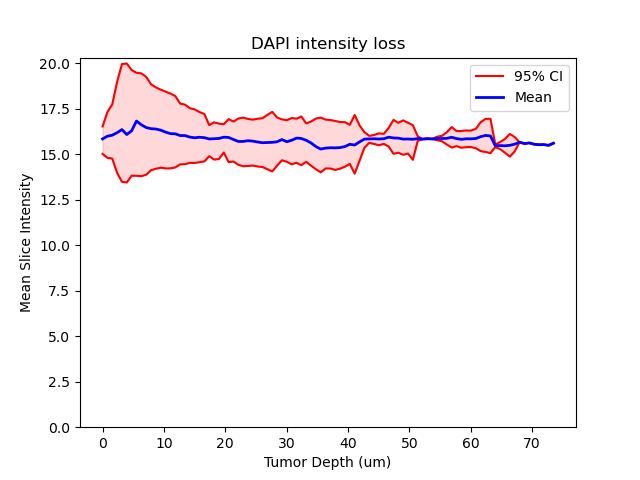

Source data for this figure (header and first rows):
, hsp90_3NT33_OG, hsp90_3NT56, hsp90_3NT56_OG, Image_1_Actin_Ki67, Image_2_COXI_Actin, Image_3_P2X7_Actin, Image_4_Antibody_Control, Image_5_Ki67_Actin_2_Full, Image_7_COXI_COXII, Image_8_3NT, med, iqr, minout, maxout
0, 16.08, 15.32, 15.88, 15.82, , 15.31, , 18.37, 15.69, 15.93, 15.85, 0.3773, 15.03, 16.54
1, 16.08, 15.48, 15.84, 15.92, , 15.33, , 18.51, 16.49, 16.34, 16, 0.6279, 14.81, 17.32
2, 16.07, 16.05, 15.89, 16.02, , 15.47, 15.33, 18.62, 17.36, 16.63, 16.05, 0.7456, 14.77, 17.75
3, 16.1, 16.57, 15.86, 16.28, 15.2, 15.47, 15.87, 18.78, 17.65, 17.29, 16.19, 1.251, 13.98, 18.99
4, 16.08, 16.9, 15.88, 16.65, 15.76, 15.43, 16.03, 18.92, 17.76, 17.75, 16.36, 1.619, 13.49, 19.97
5, 16.13, 15.44, 15.87, 17.01, 16.06, 15.42, 16.04, 18.99, 17.72, 17.95, 16.09, 1.634, 13.46, 20
6, 16.15, 16.07, 15.86, 17.27, 16.45, 15.39, 15.99, 19.05, 17.6, 17.52, 16.3, 1.45, 13.83, 19.63
7, 16.11, 17.27, 15.86, 17.4, 16.49, 15.37, 15.89, 19.07, 17.46, 17.18, 16.83, 1.417, 13.82, 19.49
8, 16.08, 17.33, 15.87, 17.34, 16.4, 15.33, 15.8, 19.02, 17.37, 16.86, 16.63, 1.413, 13.8, 19.46
9, 16.02, 17.26, 15.86, 17.21, 16.27, 15.3, 15.69, 18.91, 17.28, 16.68, 16.48, 1.345, 13.88, 19.26
10, 16.02, 17, 15.86, 17.11, 16.13, 15.31, 15.62, 18.78, 17.15, 16.69, 16.41, 1.181, 14.13, 18.86
11, 15.99, 17.01, 15.86, 17, 15.98, 15.31, 15.6, 18.67, 17.02, 16.8, 16.4, 1.118, 14.21, 18.69
12, 15.93, 17.11, 15.87, 16.96, 15.88, 15.34, 15.54, 18.56, 16.91, 16.73, 16.33, 1.072, 14.27, 18.56
13, 15.91, 17.08, 15.86, 16.89, 15.8, 15.3, 15.5, 18.49, 16.81, 16.54, 16.22, 1.055, 14.23, 18.45
14, 15.88, 16.94, 15.89, 16.84, 15.74, 15.37, 15.48, 18.45, 16.7, 16.4, 16.14, 1.028, 14.23, 18.35
15, 15.96, 16.82, 15.9, 16.79, 15.71, 15.26, 15.43, 18.4, 16.56, 16.3, 16.13, 0.9816, 14.28, 18.21
16, 15.85, 16.57, 15.88, 16.72, 15.66, 15.24, 15.38, 18.35, 16.46, 16.2, 16.04, 0.8361, 14.45, 17.8
17, 15.95, 16.57, 15.88, 16.56, 15.63, 15.22, 15.38, 18.26, 16.36, 16.13, 16.04, 0.8179, 14.46, 17.74
18, 15.84, 16.49, 15.87, 16.48, 15.61, 15.24, 15.37, 18.18, 16.22, 16.04, 15.95, 0.7511, 14.54, 17.54
19, 15.85, 16.46, 15.87, 16.45, 15.56, 15.23, 15.4, 18.06, 16.13, 15.95, 15.91, 0.7369, 14.53, 17.48
20, 15.86, 16.38, 15.94, 16.45, 15.52, 15.17, 15.4, 17.91, 16.05, 15.95, 15.94, 0.6891, 14.57, 17.33
21, 15.92, 16.35, 15.92, 16.43, 15.49, 15.2, 15.33, 17.8, 15.94, 15.89, 15.92, 0.6513, 14.62, 17.22
22, 15.82, 15.98, 15.93, 16.41, 15.45, 15.14, 15.22, 17.68, 15.87, 15.83, 15.85, 0.4275, 14.9, 16.61
23, 15.87, 16.01, 15.94, 16.33, 15.39, 15.16, 15.26, 17.56, 15.76, 15.85, 15.86, 0.5116, 14.72, 16.76
24, 15.84, 15.96, 15.96, 16.28, 15.4, 15.15, 15.38, 17.48, 15.7, 15.92, 15.88, 0.4875, 14.75, 16.69
25, 15.93, 16.1, 15.97, 16.25, 15.43, 15.2, 15.81, 17.39, 15.64, 16, 15.95, 0.3895, 15.1, 16.66
26, 15.91, 16.07, 15.95, 16.24, 15.43, 15.2, 15.23, 17.31, 15.57, 16.01, 15.93, 0.591, 14.58, 16.94
27, 15.84, 15.81, 15.96, 16.2, 15.41, 15.19, 15.31, 17.24, 15.51, 15.99, 15.82, 0.5498, 14.61, 16.81
28, 15.85, 15.58, 15.99, 16.23, 15.36, 15.23, 15.07, 17.18, 15.46, 16.02, 15.71, 0.6354, 14.43, 16.97
29, 15.77, 15.66, 15.99, 16.25, 15.33, 15.28, 15.12, 17.14, 15.42, 16.03, 15.71, 0.6685, 14.35, 17.02
30, 15.84, 15.66, 15.99, 16.3, 15.32, 15.25, 15.31, 17.11, 15.39, 15.94, 15.75, 0.6459, 14.37, 16.95
31, 15.85, 15.62, 16, 16.29, 15.33, 15.19, 15.2, 17.1, 15.35, 15.84, 15.73, 0.6311, 14.39, 16.91
32, 15.8, 15.57, 16.03, 16.27, 15.31, 15.24, 15.12, 17.09, 15.34, 15.8, 15.68, 0.6564, 14.34, 16.96
33, 15.95, 15.5, 15.99, 16.22, 15.3, 15.16, 15.18, 17.08, 15.35, 15.78, 15.64, 0.6716, 14.3, 16.99
34, 16.06, 15.5, 16.02, 16.19, 15.28, 15.15, 15.0, 17.06, 15.38, 15.81, 15.65, 0.7465, 14.19, 17.17
35, 16.18, 15.55, 16.02, 16.14, 15.28, 15.18, 15.0, 17.01, 15.31, 15.77, 15.66, 0.8195, 14.06, 17.34
36, 16.42, 15.61, 16.02, 16.04, 15.24, 15.11, 15.69, 16.91, 15.3, 15.7, 15.69, 0.6599, 14.39, 17.03
37, 16.4, 15.59, 16.02, 15.96, 15.24, 15.1, 16.1, 16.82, 15.5, 15.67, 15.82, 0.5629, 14.68, 16.93
38, 16.49, 15.45, 16.02, 15.94, 15.24, 15.19, 16.83, , 15.49, 15.7, 15.7, 0.5714, 14.6, 16.88
39, 16.46, 15.49, 16.05, 15.94, 15.19, 15.26, 16.84, , 15.41, 15.78, 15.78, 0.6339, 14.46, 17
40, 16.51, 15.5, 16.06, 15.95, 15.2, 15.19, 16.49, , 15.45, 15.9, 15.9, 0.6068, 14.54, 16.97
41, 16.45, 15.43, 16.08, 15.94, 15.21, 15.23, 16.13, , 15.41, 15.88, 15.88, 0.6681, 14.41, 17.08
42, 16.29, 15.39, 16.05, 15.91, 15.22, 15.15, 15.82, , 15.53, 15.78, 15.78, 0.5278, 14.59, 16.7
43, 16.26, 15.29, 16.02, 15.9, 15.2, 15.14, 15.65, , 15.43, 15.63, 15.63, 0.6069, 14.38, 16.81
44, 16.19, , 16.02, 15.9, 15.2, 15.19, 15.24, , 15.37, 15.49, 15.43, 0.6966, 14.18, 16.97
45, 16.25, , 16.07, 15.83, 15.17, 15.13, 15.12, , 15.15, 15.42, 15.29, 0.7522, 14.01, 17.02
46, 16.28, , 16.04, 15.86, 15.19, 15.3, 15.22, , 15.24, 15.39, 15.35, 0.6716, 14.23, 16.91
47, 16.3, , 16.05, 15.84, 15.25, 15.15, 15.36, , 15.0, 15.37, 15.37, 0.6659, 14.23, 16.89
48, 16.23, , 15.88, 15.81, 15.43, 15.16, 15.14, , 15.0, 15.29, 15.36, 0.6722, 14.15, 16.84
49, 16.3, , 15.85, 15.81, 15.47, 15.21, 15.08, , 15.0, 15.28, 15.38, 0.64, 14.22, 16.78
50, 16.38, , 15.89, 15.82, 15.43, 15.21, , , 15.0, 15.27, 15.43, 0.6125, 14.32, 16.77
51, 16.25, , 15.81, 15.82, 15.28, 15.1, , , , 15.3, 15.56, 0.5369, 14.48, 16.62
52, 16.22, , 15.99, 15.86, 15.13, 15.14, , , , 15.17, 15.52, 0.8066, 13.94, 17.17
53, 16.27, , 15.85, 15.87, 15.18, 15.52, , , , 15.33, 15.69, 0.4878, 14.65, 16.6
54, 16.21, , 15.9, 15.84, 15.4, 15.69, , , , , 15.84, 0.2157, 15.36, 16.23
55, 16.19, , 15.88, 15.78, 15.46, 15.85, , , , , 15.85, 0.09562, 15.64, 16.02
56, 15.98, , 15.86, 15.76, 15.44, 15.88, , , , , 15.86, 0.1236, 15.58, 16.07
57, 15.98, , 15.85, 15.75, 15.29, 15.91, , , , , 15.85, 0.1628, 15.5, 16.16
58, 16.03, , 15.83, 15.64, , 15.89, , , , , 15.86, 0.1379, 15.58, 16.13
59, 16.01, , 16.25, 15.62, , 15.88, , , , , 15.95, 0.2546, 15.44, 16.45
... 34 more rows
